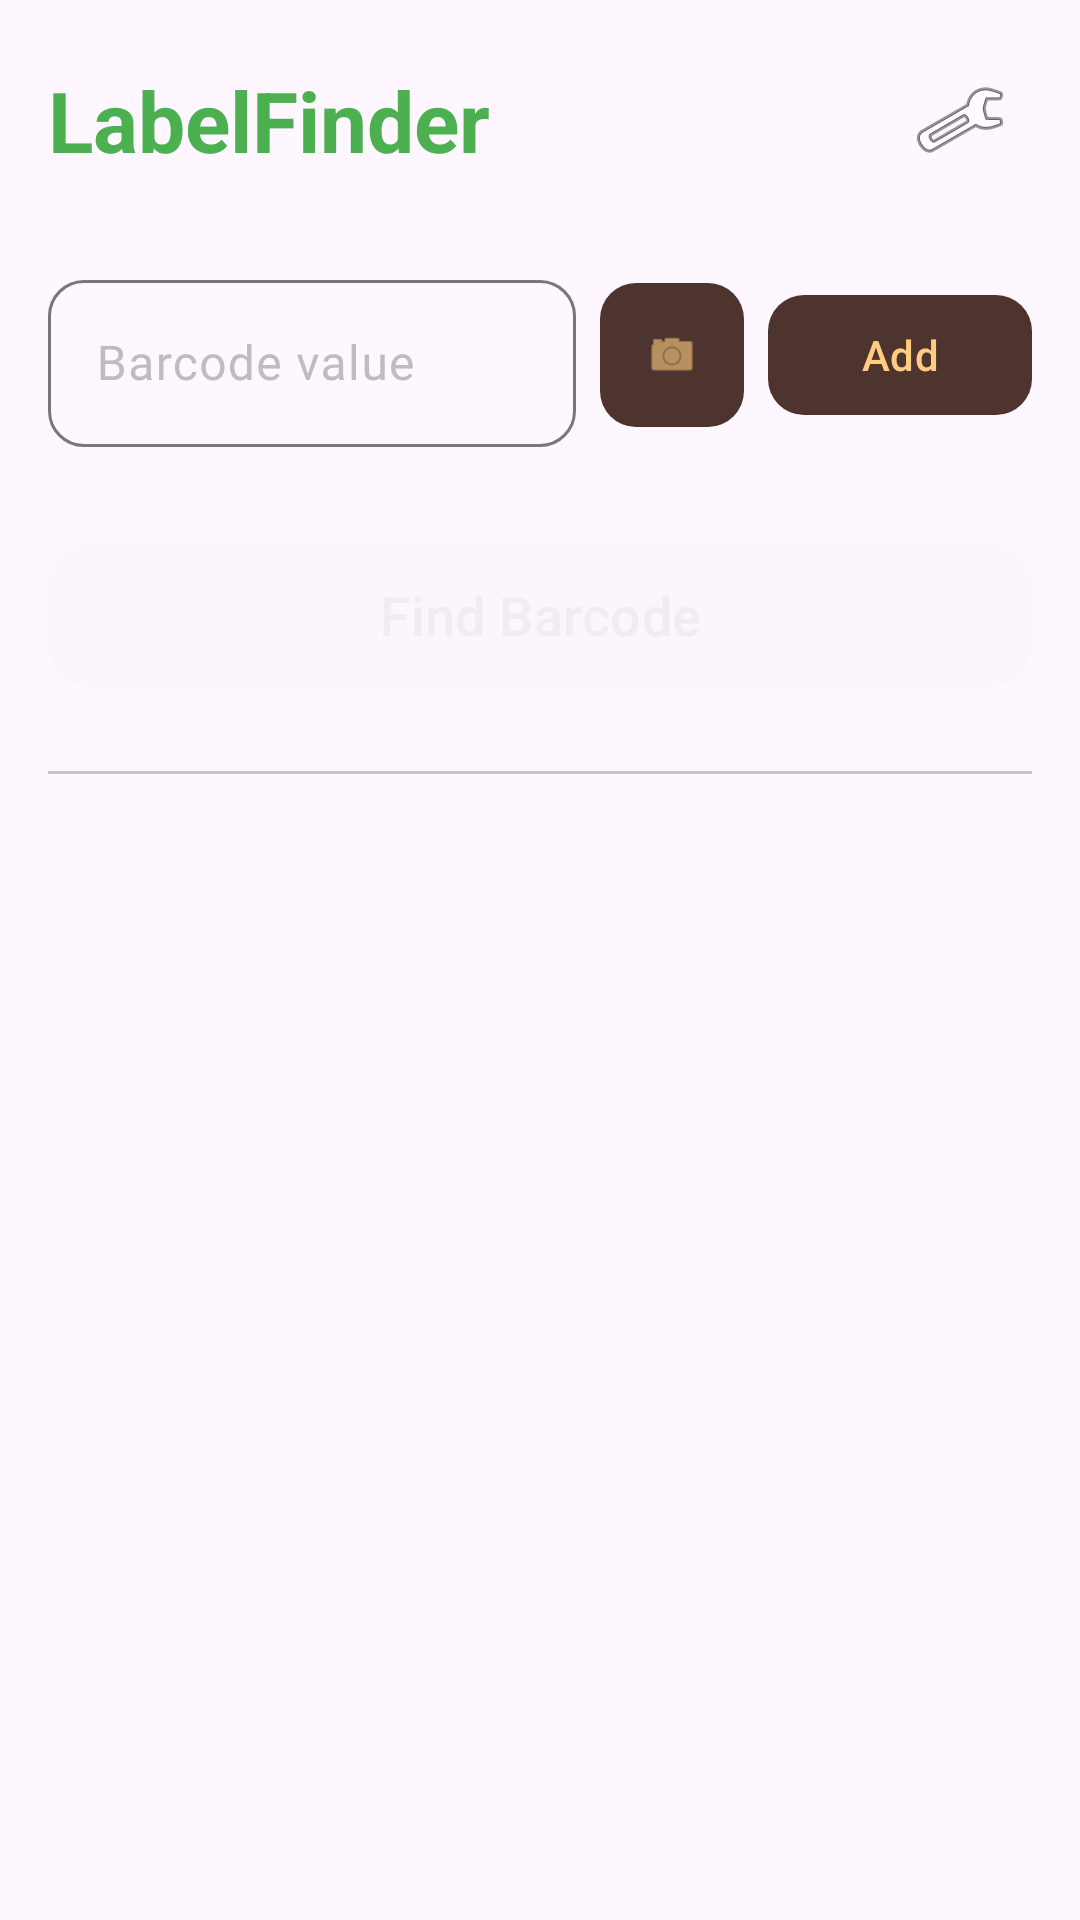

Android layout source for this screen:
<!-- AndroidManifest.xml: application theme Theme.LabelFinder -->
<!-- res/layout/activity_home.xml -->
<?xml version="1.0" encoding="utf-8"?>
<androidx.coordinatorlayout.widget.CoordinatorLayout
    xmlns:android="http://schemas.android.com/apk/res/android"
    xmlns:app="http://schemas.android.com/apk/res-auto"
    android:layout_width="match_parent"
    android:layout_height="match_parent"
    android:fitsSystemWindows="true">

    <LinearLayout
        android:layout_width="match_parent"
        android:layout_height="match_parent"
        android:orientation="vertical"
        android:padding="16dp">

        
        <LinearLayout
            android:layout_width="match_parent"
            android:layout_height="wrap_content"
            android:orientation="horizontal"
            android:gravity="center_vertical"
            android:layout_marginBottom="24dp">

            <TextView
                android:layout_width="0dp"
                android:layout_height="wrap_content"
                android:layout_weight="1"
                android:text="LabelFinder"
                android:textSize="28sp"
                android:textStyle="bold"
                android:textColor="?attr/colorPrimary" />

            <ImageButton
                android:id="@+id/settingsButton"
                android:layout_width="48dp"
                android:layout_height="48dp"
                android:src="@android:drawable/ic_menu_manage"
                android:background="?attr/selectableItemBackgroundBorderless"
                android:contentDescription="Settings" />
        </LinearLayout>

        
        <LinearLayout
            android:layout_width="match_parent"
            android:layout_height="wrap_content"
            android:orientation="horizontal"
            android:gravity="center_vertical">

            <com.google.android.material.textfield.TextInputLayout
                android:id="@+id/barcodeInputLayout"
                style="@style/Widget.Material3.TextInputLayout.OutlinedBox"
                android:layout_width="0dp"
                android:layout_height="wrap_content"
                android:layout_weight="1"
                android:hint="Barcode value"
                app:boxCornerRadiusTopStart="12dp"
                app:boxCornerRadiusTopEnd="12dp"
                app:boxCornerRadiusBottomStart="12dp"
                app:boxCornerRadiusBottomEnd="12dp">

                <com.google.android.material.textfield.TextInputEditText
                    android:id="@+id/barcodeInput"
                    android:layout_width="match_parent"
                    android:layout_height="wrap_content"
                    android:inputType="text"
                    android:imeOptions="actionDone"
                    android:textSize="16sp"
                    android:fontFamily="@font/jetbrains_mono_regular" />
            </com.google.android.material.textfield.TextInputLayout>

            <com.google.android.material.button.MaterialButton
                android:id="@+id/scanButton"
                style="@style/Widget.Material3.Button.TonalButton"
                android:layout_width="48dp"
                android:layout_height="48dp"
                android:layout_marginStart="8dp"
                android:insetTop="0dp"
                android:insetBottom="0dp"
                android:padding="0dp"
                app:icon="@android:drawable/ic_menu_camera"
                app:iconGravity="textStart"
                app:iconPadding="0dp"
                app:cornerRadius="12dp"
                android:contentDescription="Scan barcode" />

            <com.google.android.material.button.MaterialButton
                android:id="@+id/addButton"
                style="@style/Widget.Material3.Button.TonalButton"
                android:layout_width="wrap_content"
                android:layout_height="48dp"
                android:layout_marginStart="8dp"
                android:text="Add"
                android:textAllCaps="false"
                app:cornerRadius="12dp" />
        </LinearLayout>

        
        <com.google.android.material.chip.ChipGroup
            android:id="@+id/chipGroup"
            android:layout_width="match_parent"
            android:layout_height="wrap_content"
            android:layout_marginTop="12dp" />

        
        <com.google.android.material.button.MaterialButton
            android:id="@+id/findButton"
            android:layout_width="match_parent"
            android:layout_height="56dp"
            android:layout_marginTop="16dp"
            android:text="Find Barcode"
            android:textSize="18sp"
            android:textAllCaps="false"
            android:enabled="false"
            app:cornerRadius="14dp" />

        
        <com.google.android.material.divider.MaterialDivider
            android:layout_width="match_parent"
            android:layout_height="wrap_content"
            android:layout_marginTop="24dp"
            android:layout_marginBottom="12dp" />

        
        <TextView
            android:id="@+id/recentHeader"
            android:layout_width="wrap_content"
            android:layout_height="wrap_content"
            android:text="Recent Searches"
            android:textSize="16sp"
            android:textStyle="bold"
            android:textColor="?attr/colorOnSurfaceVariant"
            android:layout_marginBottom="8dp"
            android:visibility="gone" />

        
        <androidx.recyclerview.widget.RecyclerView
            android:id="@+id/recentList"
            android:layout_width="match_parent"
            android:layout_height="0dp"
            android:layout_weight="1"
            android:visibility="gone" />

    </LinearLayout>

</androidx.coordinatorlayout.widget.CoordinatorLayout>
<!-- resources referenced by this layout -->
<resources>
  <style name="Theme.LabelFinder" parent="Theme.Material3.DayNight.NoActionBar">
          
          <item name="colorPrimary">#FF4CAF50</item>
          <item name="colorOnPrimary">#FF000000</item>
          <item name="colorPrimaryContainer">#FF1B5E20</item>
          <item name="colorOnPrimaryContainer">#FFA5D6A7</item>
  
          
          <item name="colorSecondary">#FFFF9800</item>
          <item name="colorOnSecondary">#FF000000</item>
          <item name="colorSecondaryContainer">#FF4E342E</item>
          <item name="colorOnSecondaryContainer">#FFFFCC80</item>
  
          
          <item name="colorSurface">#FF121212</item>
          <item name="colorOnSurface">#FFE0E0E0</item>
          <item name="colorSurfaceVariant">#FF1E1E1E</item>
          <item name="colorOnSurfaceVariant">#FFBDBDBD</item>
  
          
          <item name="colorError">#FFEF5350</item>
          <item name="colorOnError">#FF000000</item>
  
          
          <item name="android:statusBarColor">@android:color/transparent</item>
          <item name="android:navigationBarColor">#FF121212</item>
      </style>
</resources>
